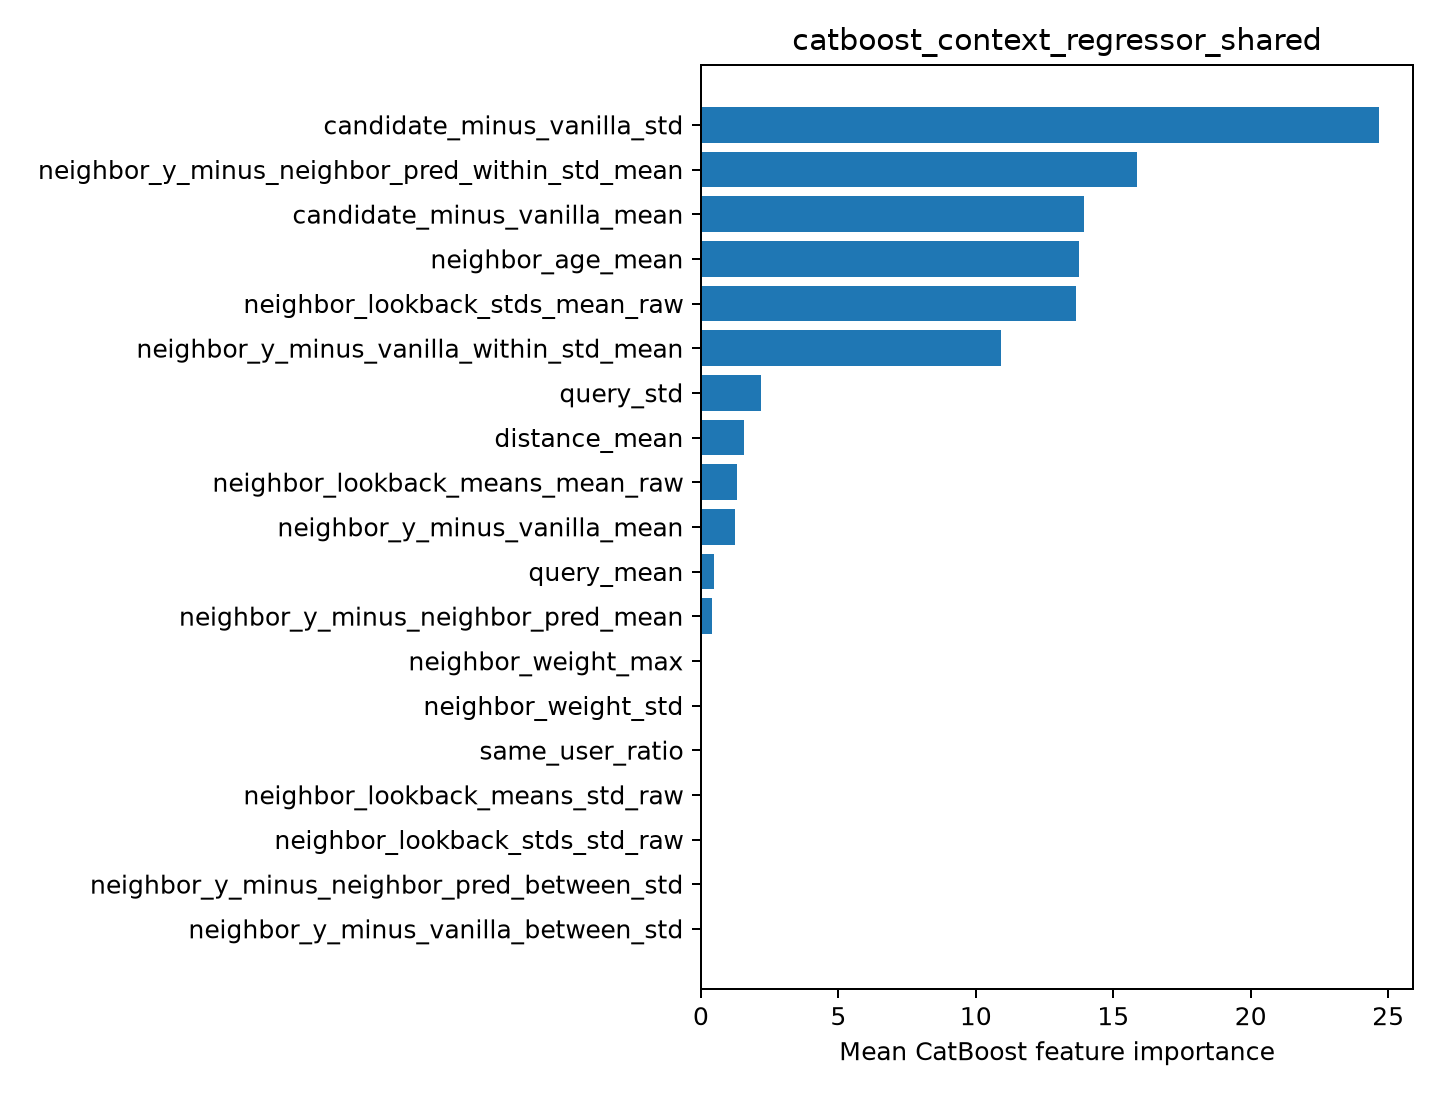

The data file committed next to this chart (first rows):
feature, importance
candidate_minus_vanilla_std, 24.67
neighbor_y_minus_neighbor_pred_within_st…, 15.88
candidate_minus_vanilla_mean, 13.95
neighbor_age_mean, 13.77
neighbor_lookback_stds_mean_raw, 13.63
neighbor_y_minus_vanilla_within_std_mean, 10.91
query_std, 2.193
distance_mean, 1.567
neighbor_lookback_means_mean_raw, 1.326
neighbor_y_minus_vanilla_mean, 1.221
query_mean, 0.4932
neighbor_y_minus_neighbor_pred_mean, 0.3957
neighbor_weight_max, 0.0
neighbor_weight_std, 0.0
same_user_ratio, 0.0
neighbor_lookback_means_std_raw, 0.0
neighbor_lookback_stds_std_raw, 0.0
neighbor_y_minus_neighbor_pred_between_s…, 0.0
neighbor_y_minus_vanilla_between_std, 0.0
